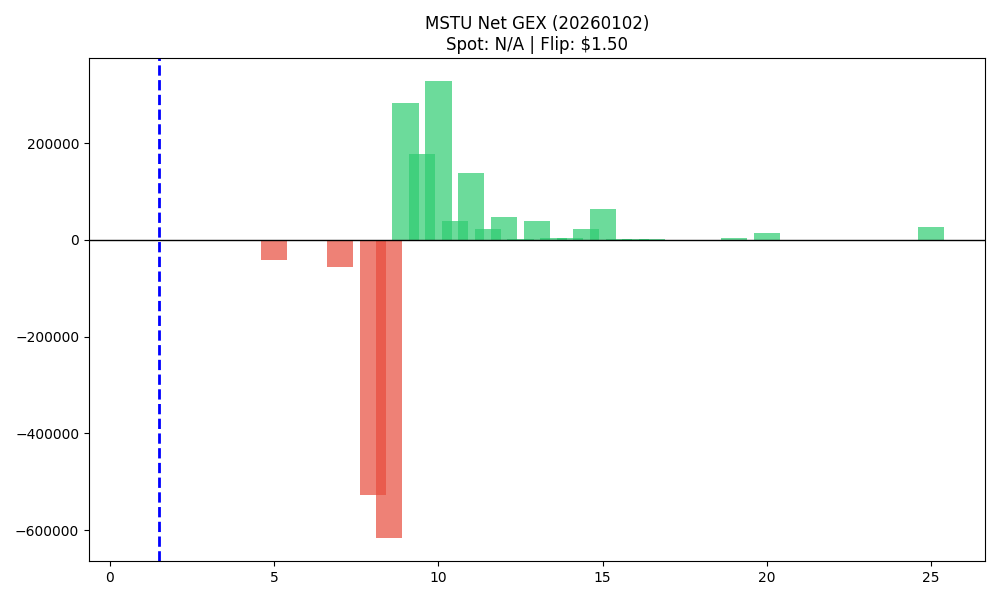

Values plotted in this chart, from the file beside it:
strike, call_gex, put_gex, net_gex
1.0, 0.0, 0.0, 0.0
2.0, 0.0, 6.648, -6.648
3.0, 0.0, 52.35, -52.35
4.0, 0.0, 174.5, -174.5
5.0, 34.9, 41271, -41236
6.0, 39.89, 1253, -1213
7.0, 1436, 57961, -56525
7.5, 0.0, 703, -703
8.0, 48160, 575381, -527221
8.5, 121127, 738471, -617344
9.0, 389603, 106784, 282818
9.5, 178711, 1607, 177104
10.0, 340756, 12069, 328686
10.5, 42788, 2938, 39850
11.0, 138897, 296.7, 138601
11.5, 22002, 423.8, 21579
12.0, 48166, 0.0, 48166
12.5, 1820, 0.0, 1820
13.0, 38828, 31.58, 38797
13.5, 4863, 146.3, 4717
14.0, 3494, 298.3, 3196
14.5, 22347, 4.155, 22343
15.0, 63642, 486.1, 63156
15.5, 924.1, 0.0, 924.1
16.0, 2845, 23.27, 2822
16.5, 1266, 0.0, 1266
17.0, 246, 0.0, 246
17.5, 49.03, 0.0, 49.03
18.0, 375.6, 0.0, 375.6
19.0, 3071, 0.0, 3071
20.0, 15811, 460.4, 15350
22.0, 29.92, 0.0, 29.92
25.0, 27423, 0.0, 27423
